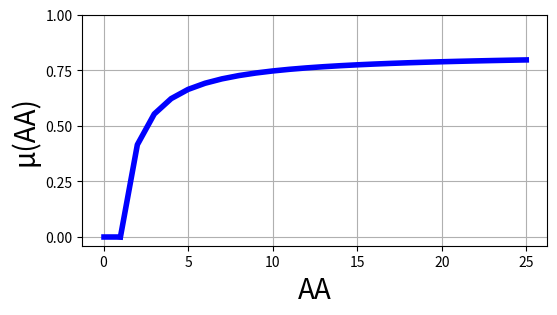
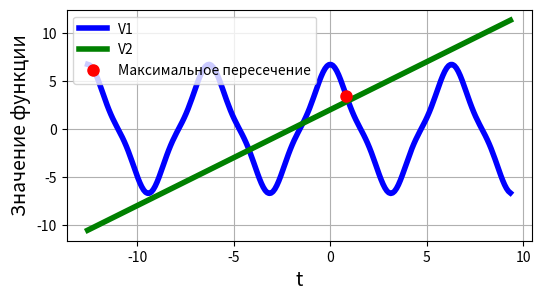

Reproduce these figures in Python, in order.
import numpy as np
import matplotlib.pyplot as plt

# Исходные данные
Aish = np.array([[3, 4, 3, 8, 9],
                 [5, 2, 1, 4, 3],
                 [4, 9, 4, 6, 7],
                 [3, 4, 11, 5, 4],
                 [8, 9, 8, 7, 1]])

Bish = np.array([[61], [43], [79], [87], [58]])

n = 8  # Вариант 8

A = Aish + (2 * n - 1)
B = Bish + (9 * n - 4)

# Транспонированные матрицы
At = A.T
Bt = B.T

# Обратная матрица A
Aobr = np.linalg.inv(A)
provA = np.dot(A, Aobr)

# Проверка ортогональности (матрица A ортогональна)
A_ortho = np.dot(A, Aobr)

# Матрица нормированных коэффициентов с проверкой на нулевое деление
C = (Bt - np.min(Bt)) / (np.ptp(Bt) if np.ptp(Bt) != 0 else 1)

# Умножение матриц
Fcb = np.dot(C, B)
Fbc = np.dot(B, C)

# Определитель матриц A и Fbc
det_A = np.linalg.det(A)
det_Fbc = np.linalg.det(Fbc)

# Главные миноры (по 1, 2, 3, ... столбцам и строкам)
main_minors = []
minor_sums = []
for i in range(A.shape[0]):  # Нужно пройтись по всем строкам и столбцам
    minor = np.delete(np.delete(A, i, axis=0), i, axis=1)  # Убираем i-ю строку и i-й столбец
    det_minor = np.linalg.det(minor)
    main_minors.append(round(det_minor, 3))
    minor_sums.append(round(det_minor, 3))  # Суммируем только определители миноров

# Проверка на определитель Fbc
# Убраны предупреждения
# Если нужно, можно сделать вывод в файл, но без вывода на экран:
# if det_Fbc == 0:
#     f.write(f"Определитель матрицы Fbc равен 0.\n")

# Сумма миноров
total_minor_sum = sum(minor_sums)

# Решение СЛАУ методом Гаусса
XGs = np.linalg.solve(A, B)
EpsGs = np.dot(A, XGs) - B

# Решение СЛАУ методом обратной матрицы
Xom = np.dot(Aobr, B)
Epsom = np.dot(A, Xom) - B

# Запись результатов в файл
with open('result8.txt', 'w') as f:
    f.write(f'Исходные данные варианта: {n}\n\n')
    f.write(f'Матрица A:\n{np.round(A, 3)}\n\n')
    f.write(f'Сумма матрицы A: {round(np.sum(A), 3)}\n\n')
    f.write(f'Матрица B:\n{np.round(B, 3)}\n\n')
    f.write(f'Сумма матрицы B: {round(np.sum(B), 3)}\n\n')
    f.write(f'Транспонированная матрица A:\n{np.round(At, 3)}\n\n')
    f.write(f'Сумма транспонированной матрицы A: {round(np.sum(At), 3)}\n\n')
    f.write(f'Транспонированная матрица B:\n{np.round(Bt, 3)}\n\n')
    f.write(f'Сумма транспонированной матрицы B: {round(np.sum(Bt), 3)}\n\n')
    f.write(f'Определитель матрицы A: {round(det_A, 3)}\n\n')
    f.write(f'Обратная матрица A:\n{np.round(Aobr, 3)}\n\n')
    f.write(f'Сумма обратной матрицы A: {round(np.sum(Aobr), 3)}\n\n')
    f.write(f'Проверка обратной матрицы A:\n{np.round(provA, 3)}\n\n')
    f.write(f'Матрица A ортогональна:\n{np.round(A_ortho, 3)}\n\n')
    f.write(f'Проверка матрицы A на ортогональность:\n{np.round(A_ortho, 3)}\n\n')
    f.write(f'Сумма матрицы A ортогональной: {round(np.sum(A_ortho), 3)}\n\n')
    f.write(f'Матрица нормированных коэффициентов C:\n{np.round(C, 3)}\n\n')
    f.write(f'Результат умножения Fcb = C * B:\n{np.round(Fcb, 3)}\n\n')
    f.write(f'Определитель матрицы Fbc: {round(det_Fbc, 3)}\n\n')
    
    # Главные миноры и их сумма
    f.write(f'Главные миноры матрицы A (с учётом удаления строки и столбца):\n')
    for i, minor in enumerate(main_minors):
        f.write(f'Минор {i+1} (без {i+1}-й строки и {i+1}-го столбца): {minor}, сумма: {minor_sums[i]}\n')
    f.write(f'Сумма всех миноров: {round(np.sum(minor_sums), 3)}\n')
    
    f.write(f'Решение СЛАУ Ax = B методом Гаусса:\n{np.round(XGs, 3)}\n\n')
    f.write(f'Решение СЛАУ Ax = B методом обратной матрицы:\n{np.round(Xom, 3)}\n\n')

# Построение графика пересечений
AAx = np.arange(1, 26)
muAAx = (AAx - 1) / (AAx * (n + 39) / (n + 31))
AAx1 = [0, 0.99]
muAAx1 = [0, 0]

plt.figure(figsize=(6, 3))
plt.plot(AAx, muAAx, 'b', linewidth=4)
plt.plot(AAx1, muAAx1, 'b', linewidth=4)
plt.grid(True)
plt.xlabel('AA', fontsize=20)
plt.ylabel('μ(AA)', fontsize=20)
plt.xticks([0, 5, 10, 15, 20, 25])
plt.yticks([0, 0.25, 0.5, 0.75, 1])
plt.savefig('intersections.pdf')
plt.show()

# Нахождение значений целевой функции
k = round(((32 - n) / (41 - n)) * n)
w = round((n - k + 6) / (n + 1))

t = np.arange(-4 * np.pi, 3 * np.pi, 0.1)
V1 = k * np.cos(w * t) + (n / (n + 3)) * np.cos(3 * w * t)
V2 = k / 2 + w * t - 1
F = np.maximum(V1, V2)

# Находим разницу между V1 и V2 для обнаружения точек пересечения
diff = V1 - V2

# Находим индексы, где разница меняет знак (пересечение)
intersection_indices = np.where(np.diff(np.sign(diff)))[0]

# Если есть пересечение, выводим координаты точек
intersection_t = t[intersection_indices]
intersection_V1 = V1[intersection_indices]  # Значение V1 в точке пересечения (они равны V2)

# Ищем максимальное пересечение
max_intersection_idx = np.argmax(intersection_V1)
max_intersection_t = intersection_t[max_intersection_idx]
max_intersection_value = intersection_V1[max_intersection_idx]

# Строим графики
plt.figure(figsize=(6, 3))
plt.plot(t, V1, 'b', linewidth=4, label='V1')
plt.plot(t, V2, 'g', linewidth=4, label='V2')

# Отображаем точку максимального пересечения на графике
plt.plot(max_intersection_t, max_intersection_value, 'ro', markersize=8, label='Максимальное пересечение')

plt.legend()
plt.grid(True)
plt.xlabel('t', fontsize=14)
plt.ylabel('Значение функции', fontsize=14)

# Сохранение графика
plt.savefig('intersections_target_function.pdf')
plt.show()

# Запись результатов в файл
with open('result8.txt', 'a') as f:
    f.write(f'\nk = {k}\n')
    f.write(f'w = {w}\n')
    if len(intersection_indices) > 0:
        f.write(f'Максимальная точка пересечения: t = {round(max_intersection_t, 3)}, значение = {round(max_intersection_value, 3)}\n')

    f.write(f'Максимум целевой функции: {round(np.max(F), 3)} при t = {round(t[np.argmax(F)], 3)}\n')
